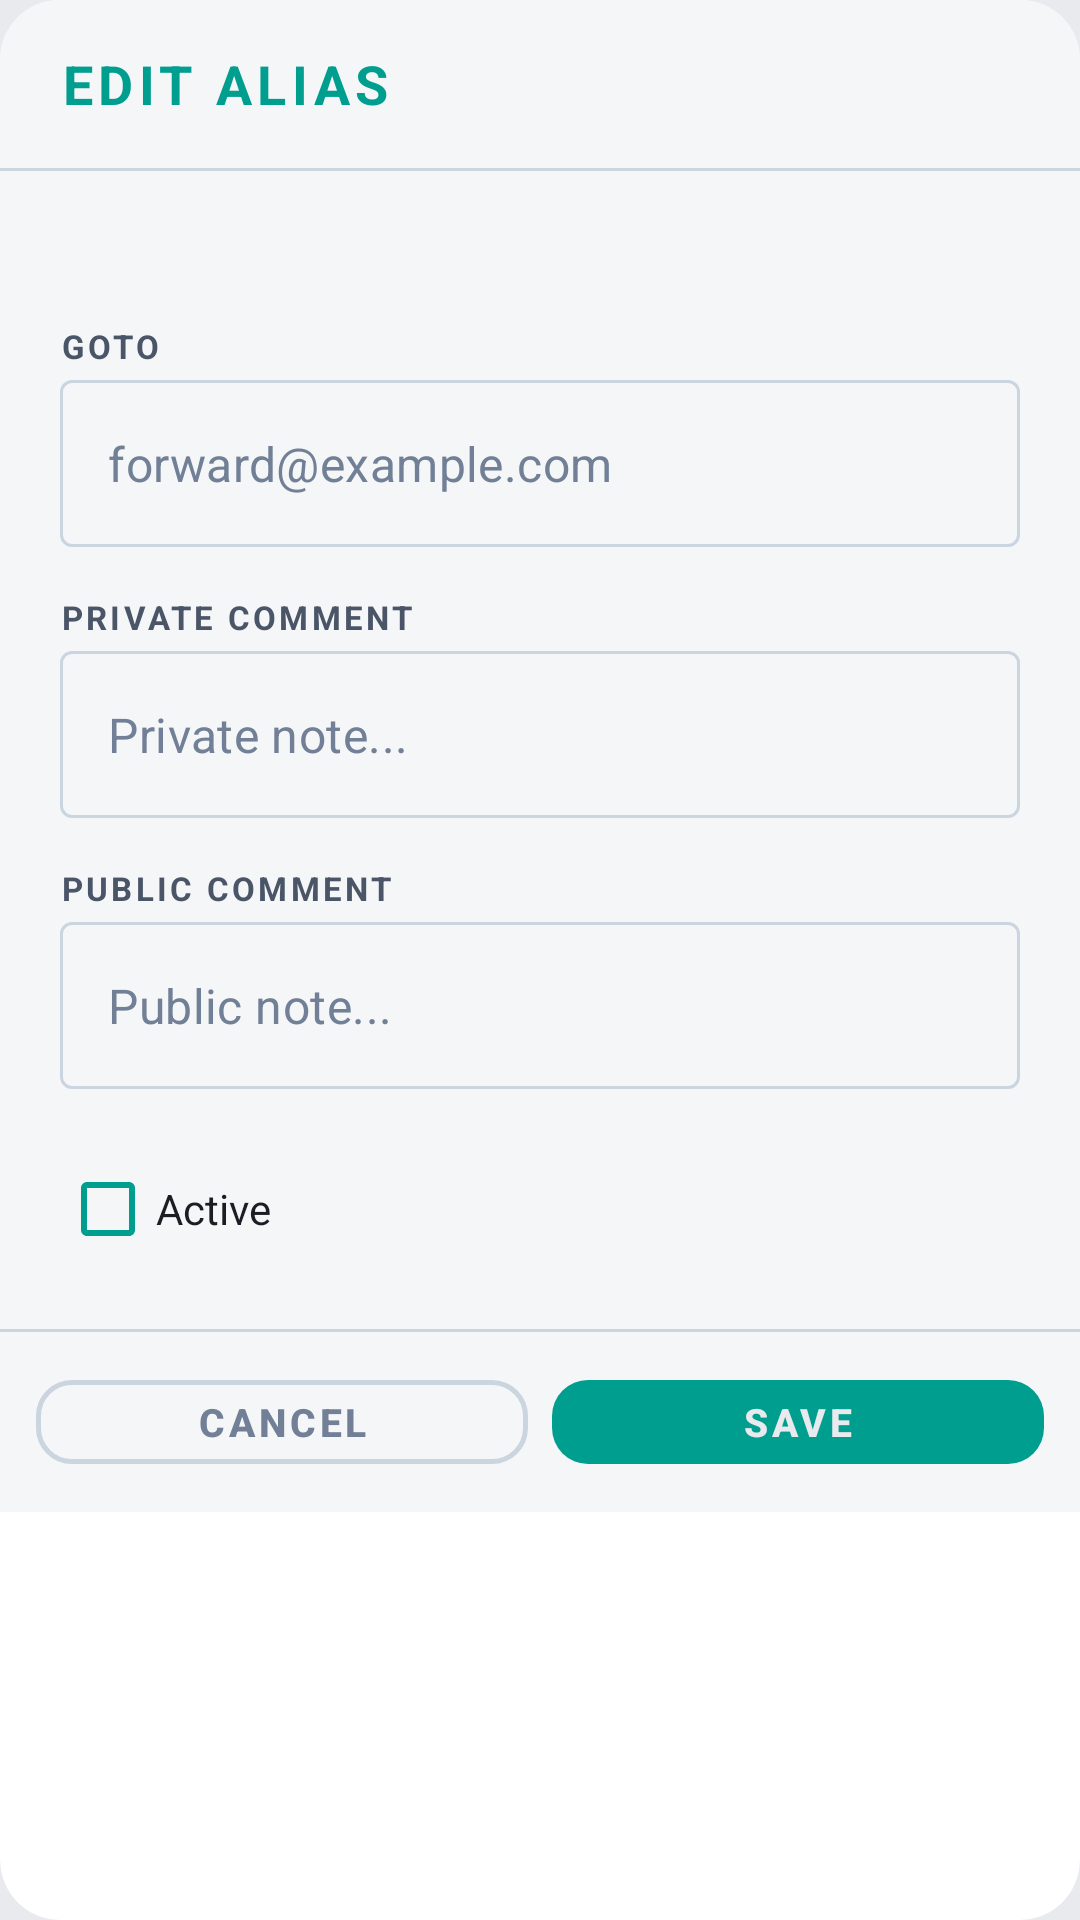

This screen was rendered from an Android layout file. Write that file and the resources it references.
<!-- AndroidManifest.xml: application theme AppTheme -->
<!-- res/layout/dialog_edit_alias.xml -->
<?xml version="1.0" encoding="utf-8"?>
<androidx.cardview.widget.CardView
    xmlns:android="http://schemas.android.com/apk/res/android"
    xmlns:app="http://schemas.android.com/apk/res-auto"
    android:layout_width="match_parent"
    android:layout_height="wrap_content"
    app:cardCornerRadius="20dp"
    app:cardElevation="0dp">

    <LinearLayout
        android:layout_width="match_parent"
        android:layout_height="wrap_content"
        android:orientation="vertical"
        android:background="@color/background_card">

        
        <LinearLayout
            android:layout_width="match_parent"
            android:layout_height="56dp"
            android:orientation="horizontal"
            android:gravity="center_vertical"
            android:background="@color/background_surface"
            android:paddingStart="20dp"
            android:paddingEnd="20dp">
            <TextView
                android:layout_width="0dp"
                android:layout_height="wrap_content"
                android:layout_weight="1"
                android:id="@+id/edit_alias_title"
                android:text="EDIT ALIAS"
                android:textSize="18sp"
                android:textColor="@color/neon_cyan"
                android:textStyle="bold"
                android:letterSpacing="0.1" />
        </LinearLayout>

        
        <View
            android:layout_width="match_parent"
            android:layout_height="1dp"
            android:background="@color/divider" />

        
        <LinearLayout
            android:layout_width="match_parent"
            android:layout_height="wrap_content"
            android:orientation="vertical"
            android:paddingStart="20dp"
            android:paddingEnd="20dp"
            android:paddingTop="16dp"
            android:paddingBottom="16dp">

            <TextView
                android:id="@+id/edit_alias_address"
                android:layout_width="match_parent"
                android:layout_height="wrap_content"
                android:textSize="14sp"
                android:textColor="@color/text_secondary"
                android:layout_marginBottom="16dp" />

            <TextView
                android:layout_width="match_parent"
                android:layout_height="wrap_content"
                android:text="GOTO"
                android:textSize="11sp"
                android:textColor="@color/text_secondary"
                android:textStyle="bold"
                android:letterSpacing="0.1"
                android:layout_marginBottom="4dp" />

            <com.google.android.material.textfield.TextInputLayout
                android:id="@+id/gotoLayout"
                android:layout_width="match_parent"
                android:layout_height="wrap_content"
                app:hintEnabled="false"
                app:boxStrokeColor="@color/box_stroke_color"
                app:boxStrokeWidth="1dp"
                app:boxStrokeWidthFocused="2dp"
                style="@style/Widget.MaterialComponents.TextInputLayout.OutlinedBox"
                android:layout_marginBottom="16dp">

                <com.google.android.material.textfield.TextInputEditText
                    android:id="@+id/edit_goto_input"
                    android:layout_width="match_parent"
                    android:layout_height="wrap_content"
                    android:hint="forward@example.com"
                    android:inputType="textEmailAddress"
                    android:textColor="@color/text_primary"
                    android:textColorHint="@color/text_muted" />

            </com.google.android.material.textfield.TextInputLayout>

            <TextView
                android:layout_width="match_parent"
                android:layout_height="wrap_content"
                android:text="PRIVATE COMMENT"
                android:textSize="11sp"
                android:textColor="@color/text_secondary"
                android:textStyle="bold"
                android:letterSpacing="0.1"
                android:layout_marginBottom="4dp" />

            <com.google.android.material.textfield.TextInputLayout
                android:id="@+id/privateCommentLayout"
                android:layout_width="match_parent"
                android:layout_height="wrap_content"
                app:hintEnabled="false"
                app:boxStrokeColor="@color/box_stroke_color"
                app:boxStrokeWidth="1dp"
                app:boxStrokeWidthFocused="2dp"
                style="@style/Widget.MaterialComponents.TextInputLayout.OutlinedBox"
                android:layout_marginBottom="16dp">

                <com.google.android.material.textfield.TextInputEditText
                    android:id="@+id/edit_private_comment_input"
                    android:layout_width="match_parent"
                    android:layout_height="wrap_content"
                    android:hint="Private note..."
                    android:inputType="textMultiLine"
                    android:textColor="@color/text_primary"
                    android:textColorHint="@color/text_muted" />

            </com.google.android.material.textfield.TextInputLayout>

            <TextView
                android:layout_width="match_parent"
                android:layout_height="wrap_content"
                android:text="PUBLIC COMMENT"
                android:textSize="11sp"
                android:textColor="@color/text_secondary"
                android:textStyle="bold"
                android:letterSpacing="0.1"
                android:layout_marginBottom="4dp" />

            <com.google.android.material.textfield.TextInputLayout
                android:id="@+id/publicCommentLayout"
                android:layout_width="match_parent"
                android:layout_height="wrap_content"
                app:hintEnabled="false"
                app:boxStrokeColor="@color/box_stroke_color"
                app:boxStrokeWidth="1dp"
                app:boxStrokeWidthFocused="2dp"
                style="@style/Widget.MaterialComponents.TextInputLayout.OutlinedBox"
                android:layout_marginBottom="16dp">

                <com.google.android.material.textfield.TextInputEditText
                    android:id="@+id/edit_public_comment_input"
                    android:layout_width="match_parent"
                    android:layout_height="wrap_content"
                    android:hint="Public note..."
                    android:inputType="textMultiLine"
                    android:textColor="@color/text_primary"
                    android:textColorHint="@color/text_muted" />

            </com.google.android.material.textfield.TextInputLayout>

            <com.google.android.material.checkbox.MaterialCheckBox
                android:id="@+id/edit_active_checkbox"
                android:layout_width="match_parent"
                android:layout_height="wrap_content"
                android:text="Active"
                android:textColor="@color/text_primary"
                app:buttonTint="@color/neon_cyan" />

        </LinearLayout>

        
        <View
            android:layout_width="match_parent"
            android:layout_height="1dp"
            android:background="@color/divider" />

        
        <LinearLayout
            android:layout_width="match_parent"
            android:layout_height="60dp"
            android:orientation="horizontal"
            android:gravity="center_vertical"
            android:background="@color/background_surface"
            android:paddingStart="12dp"
            android:paddingEnd="12dp">

            <com.google.android.material.button.MaterialButton
                android:id="@+id/edit_btn_cancel"
                android:layout_width="0dp"
                android:layout_height="40dp"
                android:layout_weight="1"
                style="@style/Widget.MaterialComponents.Button.TextButton"
                android:text="CANCEL"
                android:textSize="13sp"
                android:textColor="@color/text_muted"
                android:textStyle="bold"
                android:letterSpacing="0.1"
                app:backgroundTint="@color/background_surface"
                app:strokeColor="@color/divider"
                app:strokeWidth="1.5dp"
                app:cornerRadius="12dp"
                android:layout_marginEnd="8dp" />

            <com.google.android.material.button.MaterialButton
                android:id="@+id/edit_btn_save"
                android:layout_width="0dp"
                android:layout_height="40dp"
                android:layout_weight="1"
                style="@style/Widget.MaterialComponents.Button.TextButton"
                android:text="SAVE"
                android:textSize="13sp"
                android:textColor="@color/background_dark"
                android:textStyle="bold"
                android:letterSpacing="0.1"
                app:backgroundTint="@color/neon_cyan"
                app:cornerRadius="12dp" />

        </LinearLayout>

    </LinearLayout>

</androidx.cardview.widget.CardView>
<!-- resources referenced by this layout -->
<resources>
  <color name="background_card">#F5F6F7</color>
  <color name="background_dark">#E8EAED</color>
  <color name="background_surface">#F5F6F7</color>
  <color name="divider">#CBD5E0</color>
  <color name="neon_cyan">#009E8E</color>
  <color name="text_muted">#718096</color>
  <color name="text_primary">#1A1D23</color>
  <color name="text_secondary">#4A5568</color>
  <style name="AppTheme" parent="Theme.MaterialComponents.DayNight.NoActionBar">
          <item name="android:windowBackground">@color/background_dark</item>
          <item name="android:textColor">@color/text_primary</item>
          <item name="android:statusBarColor">@color/background_dark</item>
          <item name="android:navigationBarColor">@color/background_dark</item>
          <item name="colorPrimary">@color/neon_cyan</item>
          <item name="colorPrimaryDark">@color/background_surface</item>
          <item name="colorAccent">@color/neon_magenta</item>
          <item name="colorControlNormal">@color/text_secondary</item>
          <item name="colorControlActivated">@color/neon_cyan</item>
          <item name="colorControlHighlight">@color/glow_cyan</item>
          <item name="android:colorEdgeEffect">@color/neon_cyan</item>
          <item name="android:windowLayoutInDisplayCutoutMode">never</item>
          <item name="materialAlertDialogTheme">@style/AndromedaDialogTheme</item>
      </style>
  <color name="neon_magenta">#A626A4</color>
  <color name="glow_cyan">#22009E8E</color>
  <style name="AndromedaDialogTheme" parent="ThemeOverlay.MaterialComponents.MaterialAlertDialog">
          <item name="android:windowBackground">@color/background_card</item>
          <item name="android:textColor">@color/text_primary</item>
          <item name="colorPrimary">@color/neon_cyan</item>
          <item name="colorAccent">@color/neon_magenta</item>
          <item name="android:colorBackground">@color/background_card</item>
          <item name="buttonBarPositiveButtonStyle">@style/AndromedaDialogButton</item>
          <item name="buttonBarNegativeButtonStyle">@style/AndromedaDialogButton</item>
          <item name="buttonBarNeutralButtonStyle">@style/AndromedaDialogButton</item>
      </style>
  <style name="AndromedaDialogButton" parent="Widget.MaterialComponents.Button.TextButton">
          <item name="android:textColor">@color/neon_cyan</item>
          <item name="android:textStyle">bold</item>
      </style>
</resources>
